Dataset: sharpened (GitHub, JEANIELKL0421/dataset). Classes: grapes, kiwi.

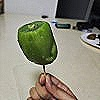
Label: kiwi

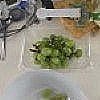
Label: grapes

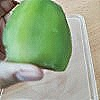
Label: kiwi

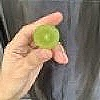
Label: grapes

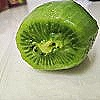
Label: kiwi

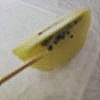
Label: kiwi
